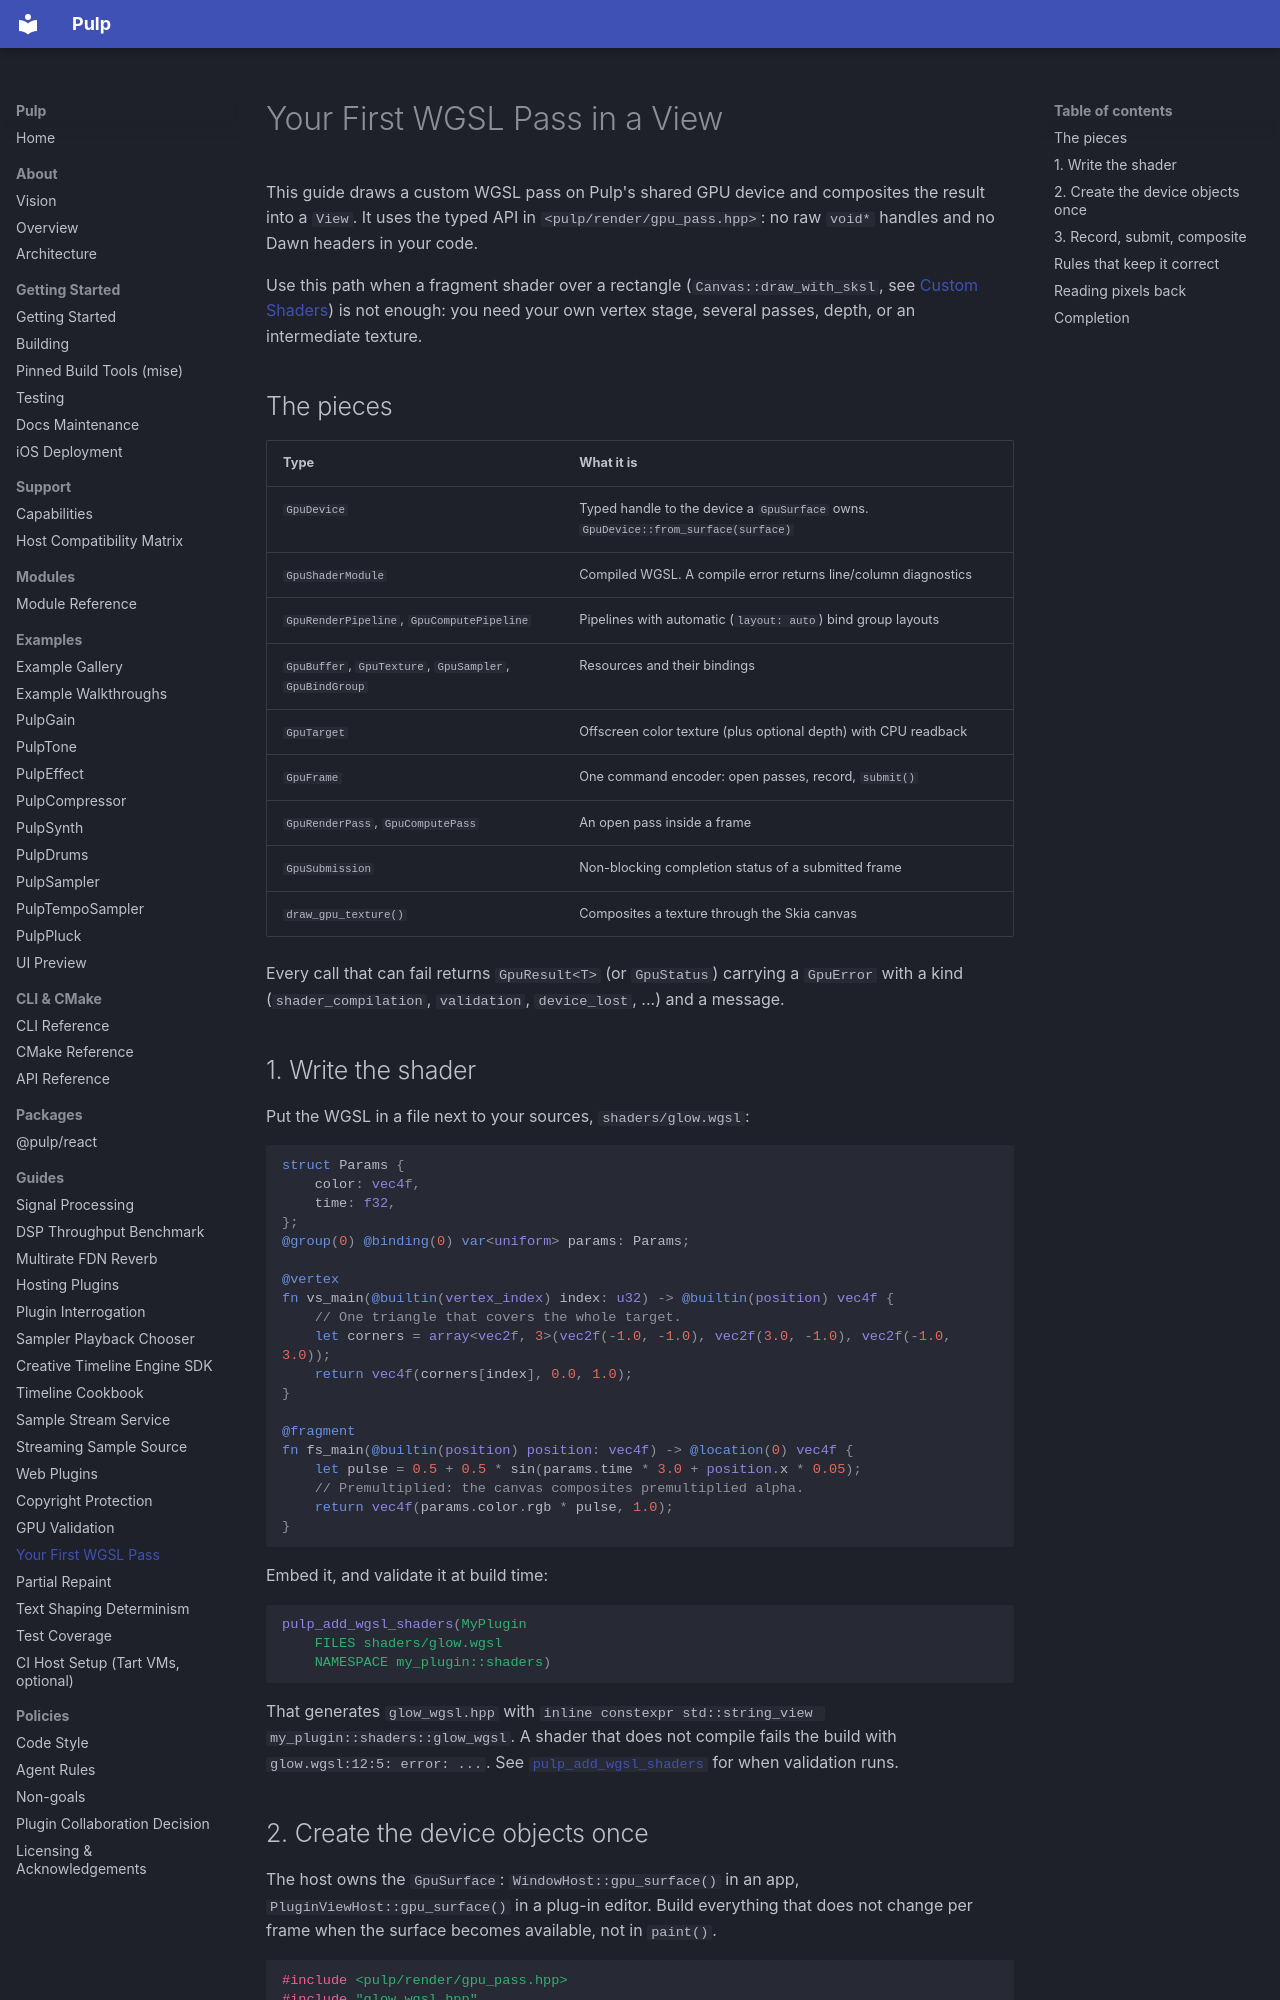

repository: Generous-Corp/pulp · page: guides/gpu-pass.html · generator: mkdocs

# Your First WGSL Pass in a View

This guide draws a custom WGSL pass on Pulp's shared GPU device and composites
the result into a `View`. It uses the typed API in
`<pulp/render/gpu_pass.hpp>`: no raw `void*` handles and no Dawn headers in
your code.

Use this path when a fragment shader over a rectangle (`Canvas::draw_with_sksl`,
see [Custom Shaders](../reference/shaders.md)) is not enough: you need your
own vertex stage, several passes, depth, or an intermediate texture.

## The pieces

| Type | What it is |
|---|---|
| `GpuDevice` | Typed handle to the device a `GpuSurface` owns. `GpuDevice::from_surface(surface)` |
| `GpuShaderModule` | Compiled WGSL. A compile error returns line/column diagnostics |
| `GpuRenderPipeline`, `GpuComputePipeline` | Pipelines with automatic (`layout: auto`) bind group layouts |
| `GpuBuffer`, `GpuTexture`, `GpuSampler`, `GpuBindGroup` | Resources and their bindings |
| `GpuTarget` | Offscreen color texture (plus optional depth) with CPU readback |
| `GpuFrame` | One command encoder: open passes, record, `submit()` |
| `GpuRenderPass`, `GpuComputePass` | An open pass inside a frame |
| `GpuSubmission` | Non-blocking completion status of a submitted frame |
| `draw_gpu_texture()` | Composites a texture through the Skia canvas |

Every call that can fail returns `GpuResult<T>` (or `GpuStatus`) carrying a
`GpuError` with a kind (`shader_compilation`, `validation`, `device_lost`, ...)
and a message.

## 1. Write the shader

Put the WGSL in a file next to your sources, `shaders/glow.wgsl`:

```wgsl
struct Params {
    color: vec4f,
    time: f32,
};
@group(0) @binding(0) var<uniform> params: Params;

@vertex
fn vs_main(@builtin(vertex_index) index: u32) -> @builtin(position) vec4f {
    // One triangle that covers the whole target.
    let corners = array<vec2f, 3>(vec2f(-1.0, -1.0), vec2f(3.0, -1.0), vec2f(-1.0, 3.0));
    return vec4f(corners[index], 0.0, 1.0);
}

@fragment
fn fs_main(@builtin(position) position: vec4f) -> @location(0) vec4f {
    let pulse = 0.5 + 0.5 * sin(params.time * 3.0 + position.x * 0.05);
    // Premultiplied: the canvas composites premultiplied alpha.
    return vec4f(params.color.rgb * pulse, 1.0);
}
```

Embed it, and validate it at build time:

```cmake
pulp_add_wgsl_shaders(MyPlugin
    FILES shaders/glow.wgsl
    NAMESPACE my_plugin::shaders)
```

That generates `glow_wgsl.hpp` with
`inline constexpr std::string_view my_plugin::shaders::glow_wgsl`. A shader that
does not compile fails the build with `glow.wgsl:12:5: error: ...`. See
[`pulp_add_wgsl_shaders`](../reference/cmake.md#pulp_add_wgsl_shaders) for when
validation runs.
